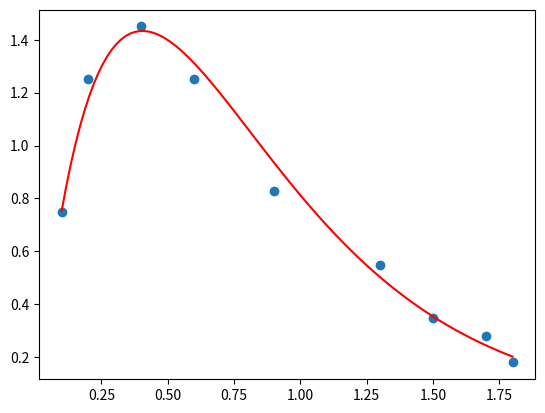

This chart was generated by the following Python code:
#1 към 1 със задача 4
import pandas as pd
import numpy as np
import matplotlib.pyplot as plt
from sympy import symbols, Eq, solve, expand, diff
#y = a * x * e^(b*x)
#lny = lna + lnx + bx
# c = lna

xs = np.array([0.1, 0.2, 0.4, 0.6, 0.9, 1.3, 1.5, 1.7, 1.8])
ys = np.array([0.75, 1.25, 1.45, 1.25, 0.83, 0.55, 0.35, 0.28, 0.18])

c, b = symbols('c b')

def f(ln_x, x, param):
    c, b = param
    return c + ln_x + b*x

def findPhi(f):
    expr = 0
    for i in range(len(xs)):
        expr += (f(np.log(xs[i]), xs[i], (c,b)) - np.log(ys[i])) ** 2
    expand(expr)
    return expr
    
phi = findPhi(f)

sol = solve([Eq(diff(phi,b), 0),
             Eq(diff(phi,c), 0)])

# c + ln_x + bx
#e^(c + ln_x + bx) = e^c * e^ln_x * e^bx = a * x * e^bx
def exp_func(x):
    return np.exp(float(sol[c]) + np.log(x) + float(sol[b]) * x)

x_axis = np.linspace(0.1, 1.8, 100)
plt.scatter(xs, ys)
plt.plot(x_axis, exp_func(x_axis), 'red')
plt.show()
